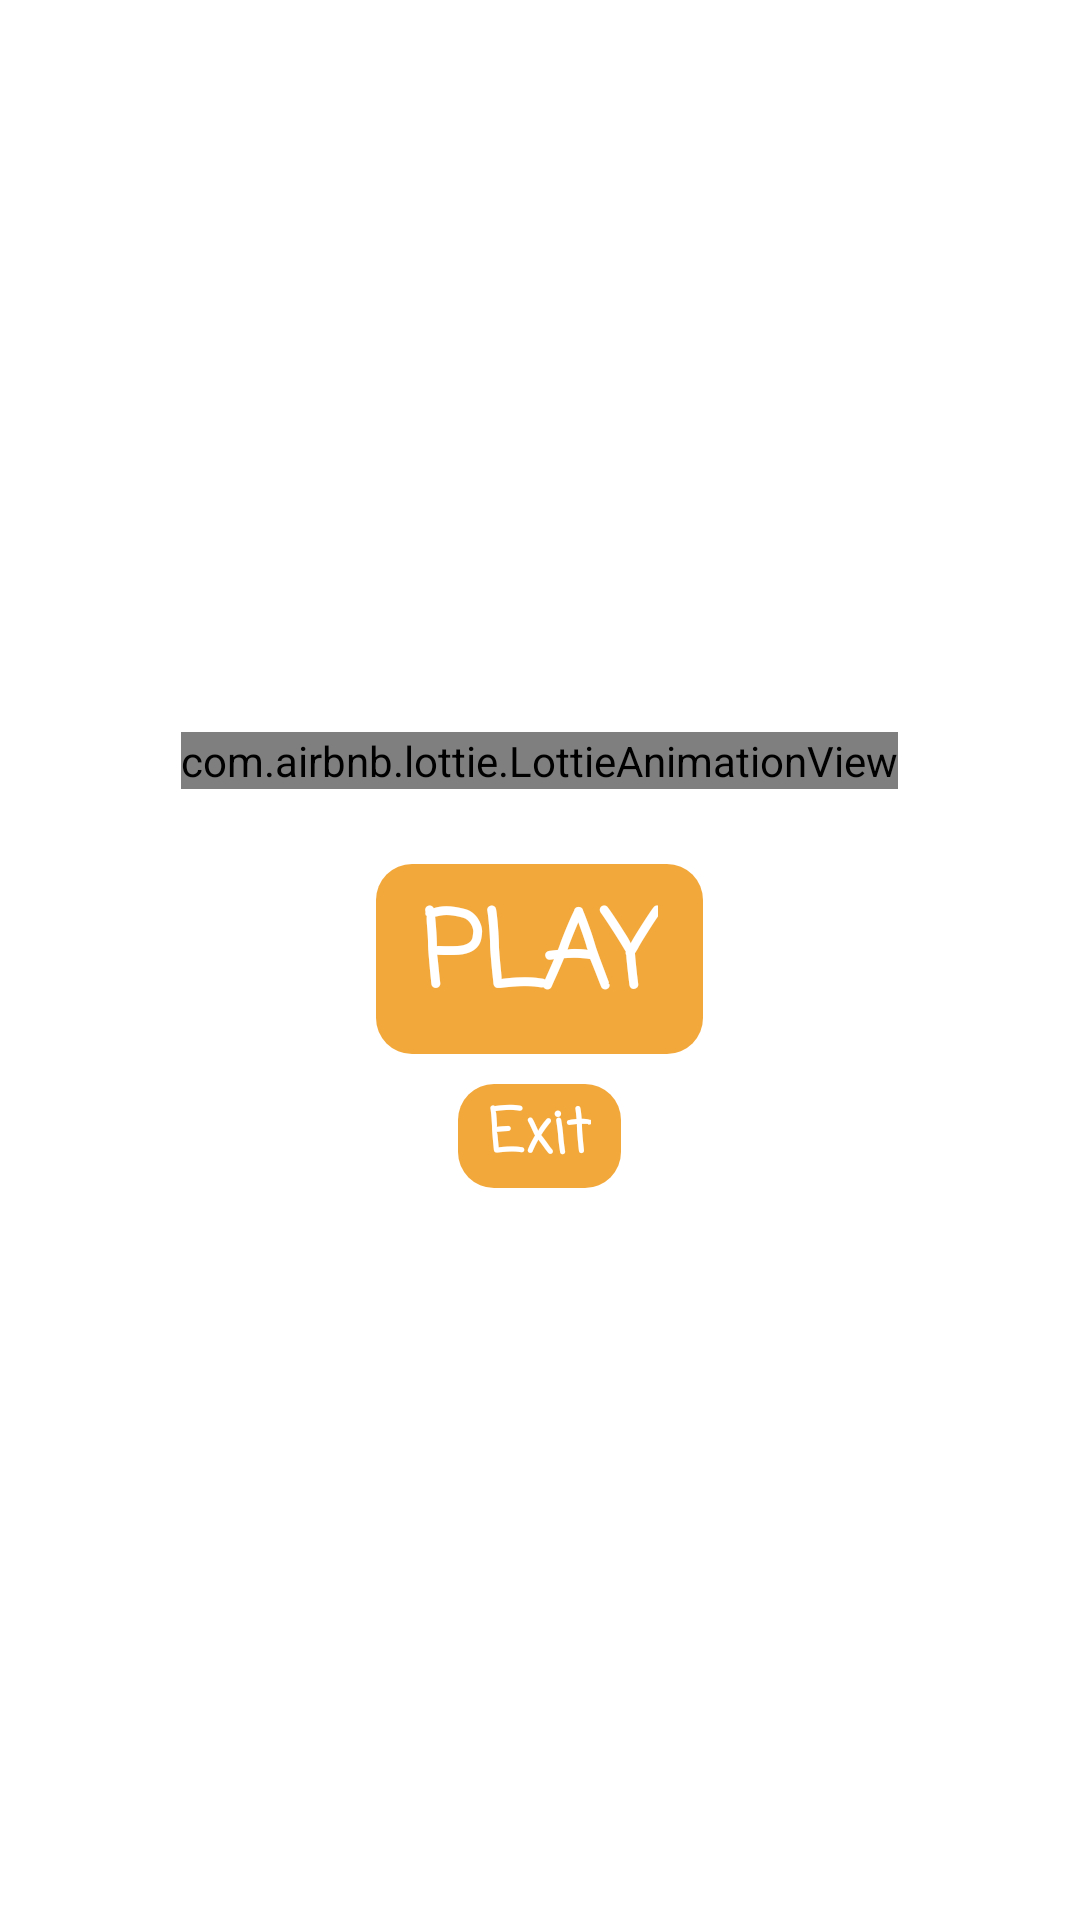

Produce the Android XML layout that renders to this screen, including the resource entries it uses.
<!-- AndroidManifest.xml: application theme Theme.App17 -->
<!-- res/layout/fragment_game_over.xml -->
<?xml version="1.0" encoding="utf-8"?>

<LinearLayout xmlns:android="http://schemas.android.com/apk/res/android"
    xmlns:tools="http://schemas.android.com/tools"
    xmlns:app="http://schemas.android.com/apk/res-auto"
    android:layout_width="match_parent"
    android:layout_height="match_parent"
    tools:context=".GameOverFragment"
    android:gravity="center"
    android:orientation="vertical"
    android:background="@drawable/background_fragment">
    <com.airbnb.lottie.LottieAnimationView
        android:id="@+id/lottieResult"
        android:layout_width="wrap_content"
        android:layout_height="wrap_content"
        android:layout_gravity="center"
        app:lottie_rawRes="@raw/game_over"
        app:lottie_loop="true"
        app:lottie_autoPlay="true"
        android:scaleType="fitCenter"
        />
    <Space
        android:layout_width="match_parent"
        android:layout_height="25dp"/>
    <LinearLayout
        android:layout_width="wrap_content"
        android:layout_height="wrap_content"
        android:layout_gravity="center"
        android:gravity="center"
        android:orientation="vertical">
        <FrameLayout
            android:id="@+id/buttonPlay"
            android:layout_width="wrap_content"
            android:layout_height="wrap_content"
            android:background="@drawable/background_button"
            android:paddingVertical="5dp"
            android:paddingHorizontal="15dp">
            <TextView
                android:layout_width="wrap_content"
                android:layout_height="wrap_content"
                android:text="PLAY"
                android:textColor="@color/white"
                android:textSize="35sp"
                android:fontFamily="casual"
                android:textStyle="bold"/>
        </FrameLayout>
        <FrameLayout
            android:id="@+id/buttonExit"
            android:layout_width="wrap_content"
            android:layout_height="wrap_content"
            android:background="@drawable/background_button"
            android:paddingVertical="2dp"
            android:paddingHorizontal="10dp"
            android:layout_marginTop="10dp">
            <TextView
                android:layout_width="wrap_content"
                android:layout_height="wrap_content"
                android:text="Exit"
                android:textColor="@color/white"
                android:textSize="20sp"
                android:fontFamily="casual"
                android:textStyle="bold"/>
        </FrameLayout>

    </LinearLayout>
</LinearLayout>
<!-- resources referenced by this layout -->
<resources>
  <color name="white">#FFFFFFFF</color>
  <!-- drawable background_button (drawable) -->
  <?xml version="1.0" encoding="utf-8"?>
  
  <shape xmlns:android="http://schemas.android.com/apk/res/android"
      android:shape="rectangle">
      <solid
          android:color="#F3A83B"/>
      <corners
          android:bottomRightRadius="12dp"
          android:topRightRadius="12dp"
          android:bottomLeftRadius="12dp"
          android:topLeftRadius="12dp"/>
  </shape>
    
  <!-- drawable background_fragment (drawable) -->
  <?xml version="1.0" encoding="utf-8"?>
  
  <shape xmlns:android="http://schemas.android.com/apk/res/android"
      android:shape="rectangle">
      <solid
          android:color="#A6FFFFFF"/>
      <corners
          android:bottomRightRadius="35dp"
          android:topRightRadius="35dp"
          android:bottomLeftRadius="35dp"
          android:topLeftRadius="35dp"/>
  </shape>
    
  <style name="Theme.App17" parent="Theme.MaterialComponents.DayNight.NoActionBar">
          
          <item name="colorPrimary">#A18966</item>
          <item name="colorPrimaryVariant">#77603F</item>
          <item name="colorOnPrimary">@color/white</item>
          
          <item name="colorSecondary">@color/teal_200</item>
          <item name="colorSecondaryVariant">@color/teal_700</item>
          <item name="colorOnSecondary">@color/black</item>
          
          <item name="android:statusBarColor" tools:targetApi="l">?attr/colorPrimaryVariant</item>
          
      </style>
  <color name="teal_200">#FF03DAC5</color>
  <color name="teal_700">#FF018786</color>
  <color name="black">#FF000000</color>
</resources>
